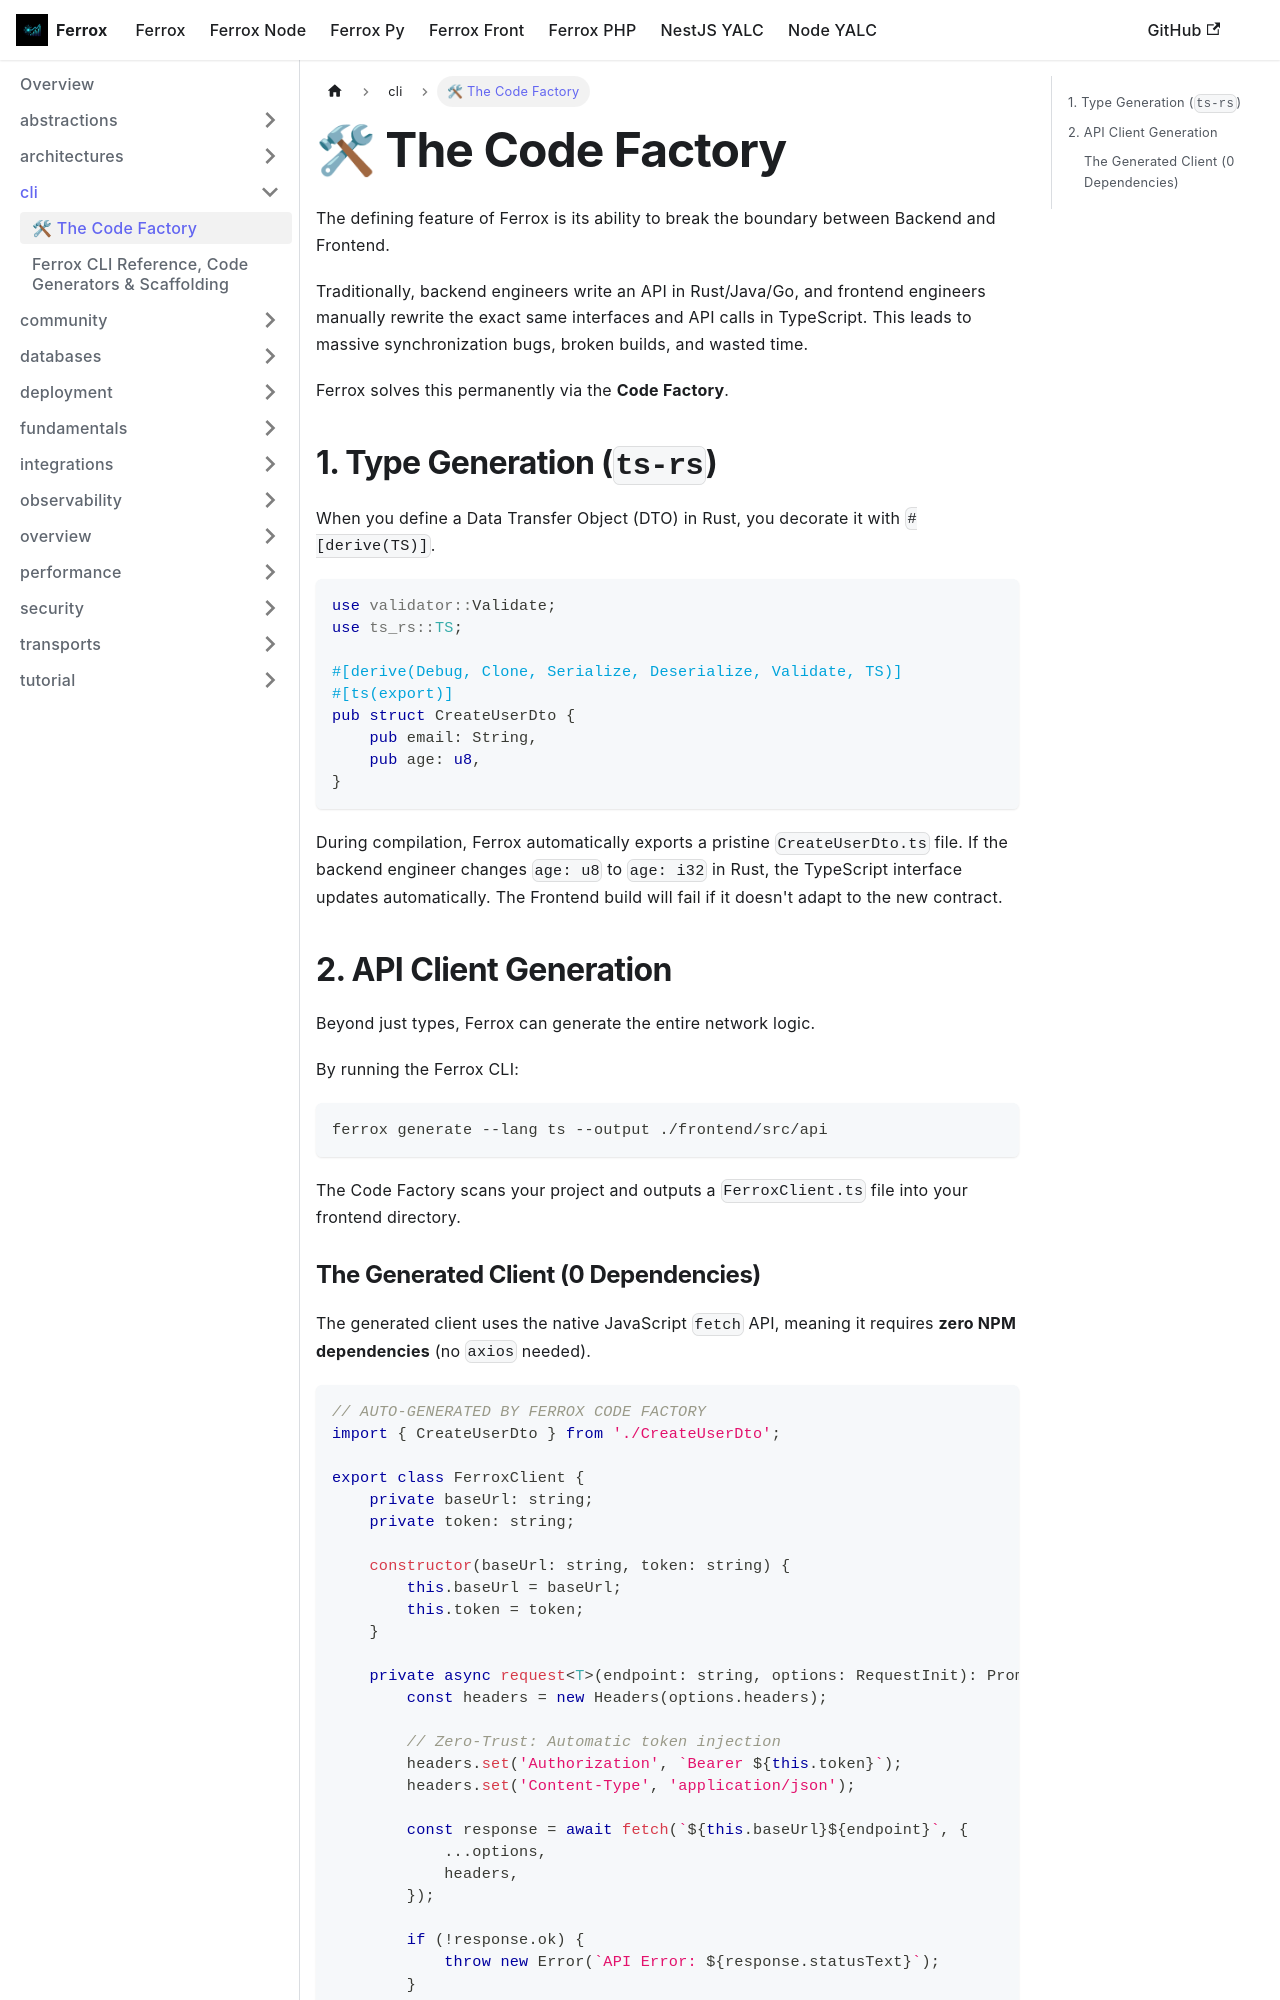

repository: AI-Autistic-Intelligence/ferrox-docs · page: docs/ferrox/cli/code-factory.html · generator: docusaurus

---
sidebar_position: 1
---

# 🛠 The Code Factory

The defining feature of Ferrox is its ability to break the boundary between Backend and Frontend.

Traditionally, backend engineers write an API in Rust/Java/Go, and frontend engineers manually rewrite the exact same interfaces and API calls in TypeScript. This leads to massive synchronization bugs, broken builds, and wasted time.

Ferrox solves this permanently via the **Code Factory**.

## 1. Type Generation (`ts-rs`)

When you define a Data Transfer Object (DTO) in Rust, you decorate it with `#[derive(TS)]`.

```rust
use validator::Validate;
use ts_rs::TS;

#[derive(Debug, Clone, Serialize, Deserialize, Validate, TS)]
#[ts(export)]
pub struct CreateUserDto {
    pub email: String,
    pub age: u8,
}
```

During compilation, Ferrox automatically exports a pristine `CreateUserDto.ts` file. If the backend engineer changes `age: u8` to `age: i32` in Rust, the TypeScript interface updates automatically. The Frontend build will fail if it doesn't adapt to the new contract.

## 2. API Client Generation

Beyond just types, Ferrox can generate the entire network logic.

By running the Ferrox CLI:
```bash
ferrox generate --lang ts --output ./frontend/src/api
```

The Code Factory scans your project and outputs a `FerroxClient.ts` file into your frontend directory.
